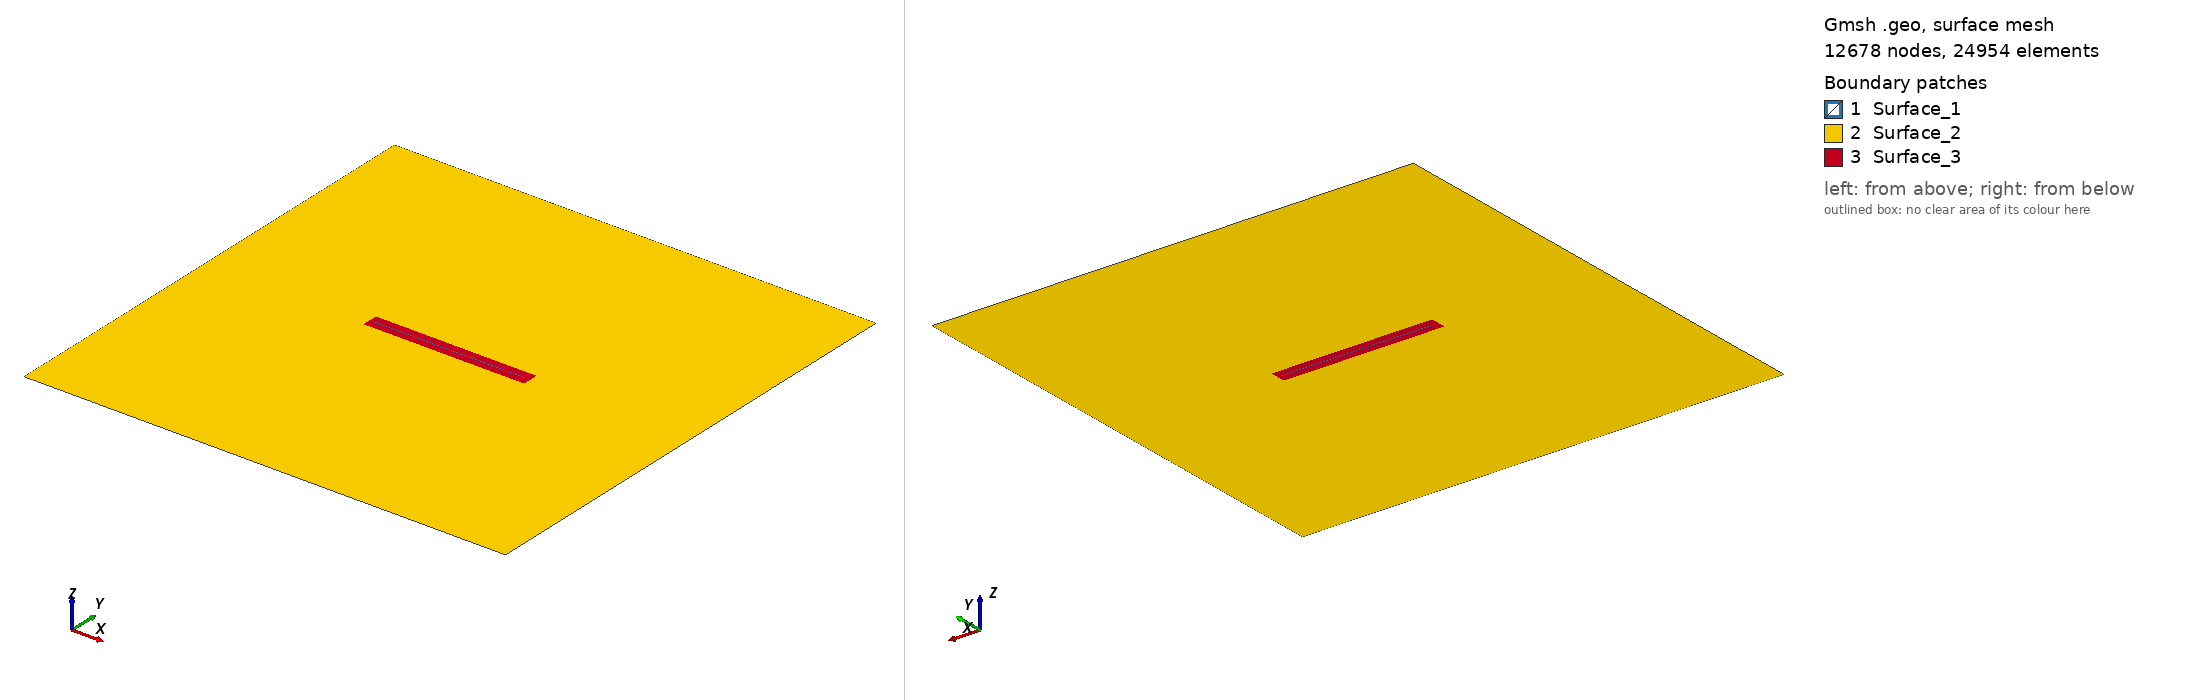

Gmsh geometry script, surface-meshed: 12678 nodes, 24954 surface elements. Boundary patches (legend numbers): 1 Surface_1, 2 Surface_2, 3 Surface_3. Left view from above one corner, right view from below the opposite corner. Legend entries are the model's physical surfaces. The drawing asked Gmsh for element sizes between 1% and 20% of the model's largest extent; the script's own settings can give other sizes.

=== mesh_longfault.geo (drawn) ===
SetFactory("OpenCASCADE");

// Define mesh sizes
lc_fault = 100;
lc = 1000;

// Define the big square (2D)
big_xmin = -60000;
big_xmax = 60000;
big_ymin = -60000;
big_ymax = 60000;

// Define the small box (2D)
small_xmin = -20000;
small_xmax = 20000;
small_ymin = -2000;
small_ymax = 2000;

// Define the initial damage box (2D)
smalld_xmin = -19000;
smalld_xmax = 19000;
smalld_ymin = -100;
smalld_ymax = 100;

// Define points for the big square
Point(1) = {big_xmin, big_ymin, 0, lc};
Point(2) = {big_xmax, big_ymin, 0, lc};
Point(3) = {big_xmax, big_ymax, 0, lc};
Point(4) = {big_xmin, big_ymax, 0, lc};

// Define lines for the big square
Line(1) = {1, 2};
Line(2) = {2, 3};
Line(3) = {3, 4};
Line(4) = {4, 1};

// Define points for the small box
Point(5) = {small_xmin, small_ymin, 0, lc_fault};
Point(6) = {small_xmax, small_ymin, 0, lc_fault};
Point(7) = {small_xmax, small_ymax, 0, lc_fault};
Point(8) = {small_xmin, small_ymax, 0, lc_fault};

// Define lines for the small box
Line(5) = {5, 6};
Line(6) = {6, 7};
Line(7) = {7, 8};
Line(8) = {8, 5};

// Define points for the buffer zone
Point(9) = {smalld_xmin, smalld_ymin, 0, lc_fault};
Point(10) = {smalld_xmax, smalld_ymin, 0, lc_fault};
Point(11) = {smalld_xmax, smalld_ymax, 0, lc_fault};
Point(12) = {smalld_xmin, smalld_ymax, 0, lc_fault};

// //Define lines for the small box
Line(9) = {9, 10};
Line(10) = {10,11};
Line(11) = {11,12};
Line(12) = {12, 9};

// Define points for the nucleation patch
// Point(13) = {nucl_xmin, nucl_ymin, 0, lc_fault};
// Point(14) = {nucl_xmax, nucl_ymin, 0, lc_fault};
// Point(15) = {nucl_xmax, nucl_ymax, 0, lc_fault};
// Point(16) = {nucl_xmin, nucl_ymax, 0, lc_fault};

// Define lines for the small box
// Line(13) = {13, 14};
// Line(14) = {14,15};
// Line(15) = {15,16};
// Line(16) = {16,13};

// Create line loops
Line Loop(1) = {1, 2, 3, 4};  // Big square
Line Loop(2) = {5, 6, 7, 8};  // Small box
Line Loop(3) = {9,10,11,12};  // Buffer Zone
// Line Loop(4) = {13,14,15,16};  // Nucleation Patch

// Create surfaces for the big square and small box
Plane Surface(1) = {1};  // Big square surface
Plane Surface(2) = {2};  // Small box surface
Plane Surface(3) = {3};  // Small box surface
// Plane Surface(4) = {4};  // Small box surface

// Boolean operation to fragment all surfaces (assuming Surface IDs are 1 and 2)
BooleanFragments{ Surface{1,2,3}; Delete; }{}

// 1. Create a Distance field from points that define the refined region
Field[1] = Distance;
Field[1].SurfacesList = {3,5};

// 2. Create a Threshold field that smoothly transitions the mesh size
Field[2] = Threshold;
Field[2].IField = 1;
Field[2].LcMin = lc_fault;
Field[2].LcMax = lc;
Field[2].DistMin = 0;    // Adjust as needed
Field[2].DistMax = 2000;  // Adjust as needed

// Set the Threshold field as the background field
Background Field = 2;

// Mark all surfaces as physical surfaces
surfaces[] = Surface{:};  // Collect all existing surfaces
For i In {0:#surfaces[]-1}
    Physical Surface(Sprintf("Surface_%g", i+1)) = {surfaces[i]};
EndFor

// Print the number of surfaces created
Printf("Number of surfaces created: %g", #surfaces[]);

// // Mesh the geometry
// Mesh 2;

// // Then elevate the mesh order to 2
// SetOrder 2;

// // Optionally optimize the high-order mesh
// OptimizeMesh "HighOrder";
